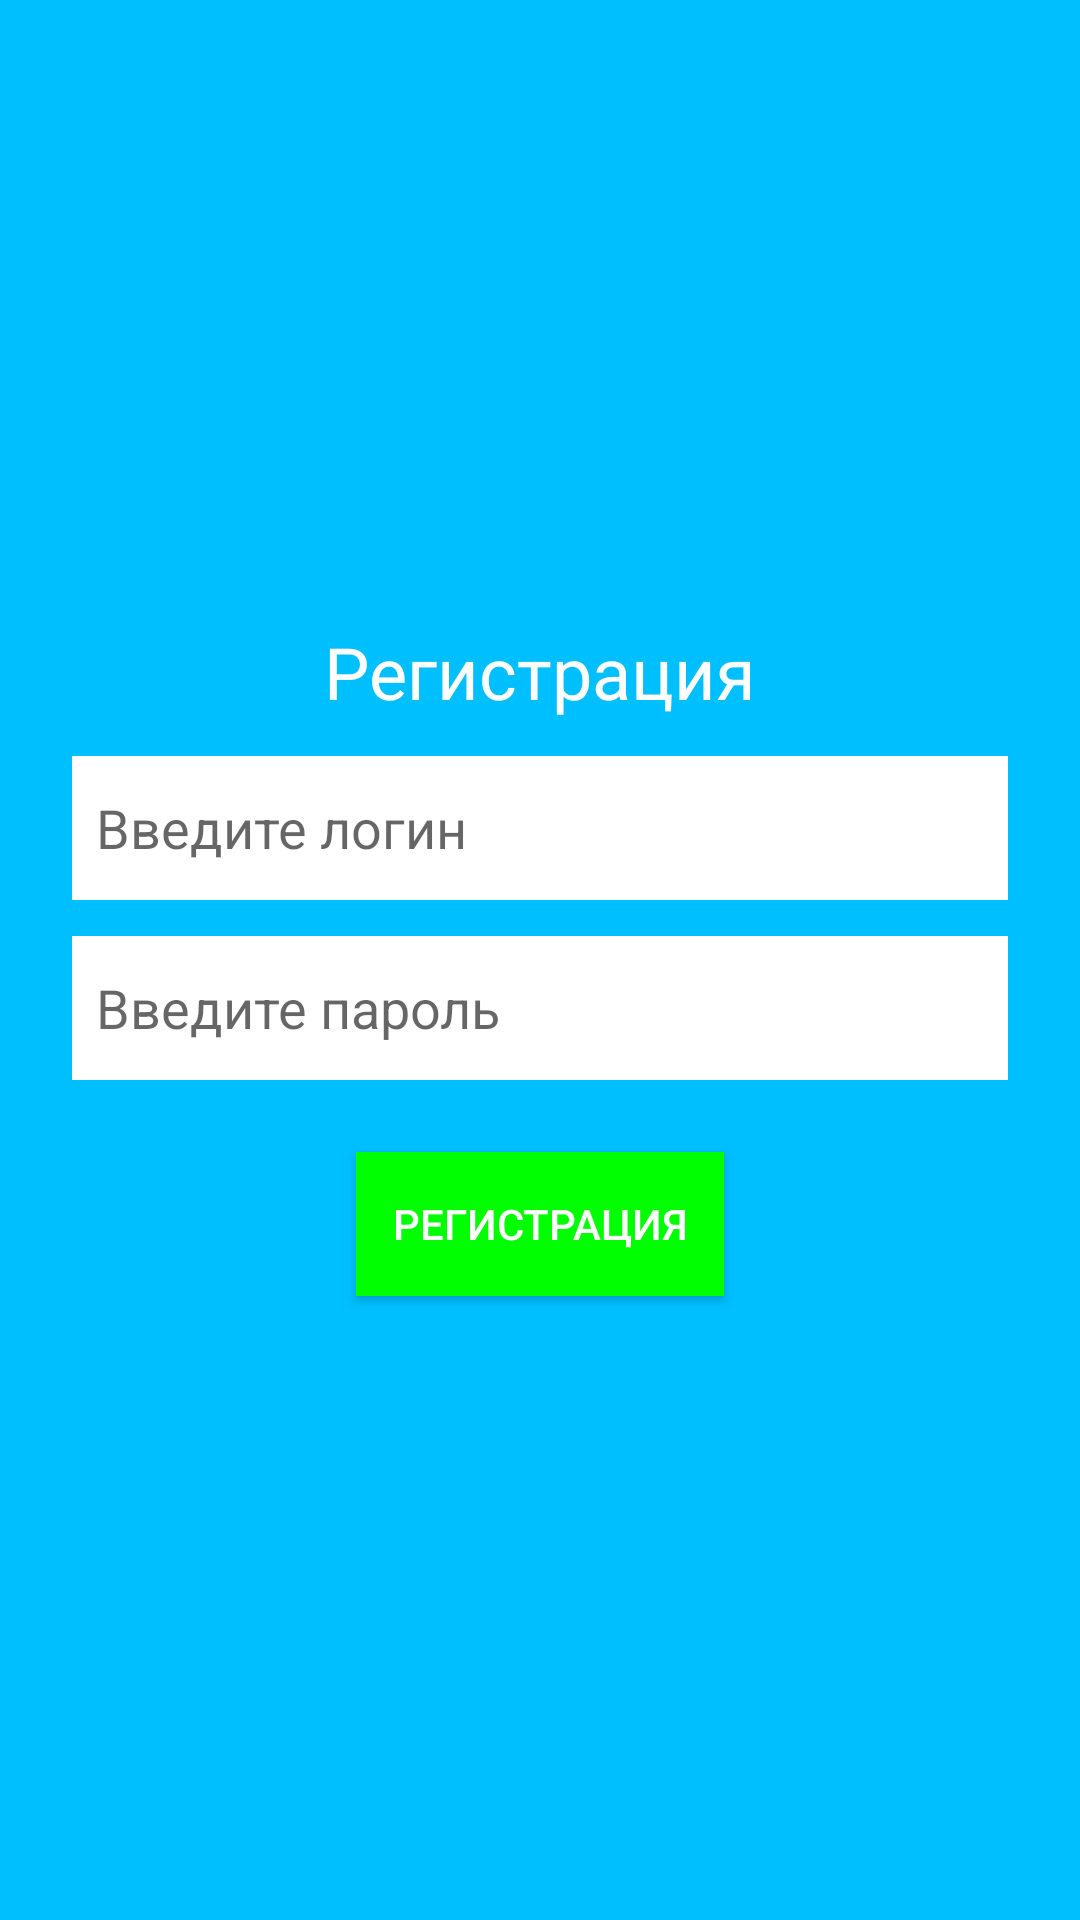

Write the Android layout XML for this screen, with the resource values it uses.
<!-- AndroidManifest.xml: application theme Theme.Pr22_2_V2_GagarinovLev_PR33 -->
<!-- res/layout/fragment_registration.xml -->
<?xml version="1.0" encoding="utf-8"?>
<FrameLayout xmlns:android="http://schemas.android.com/apk/res/android"
    xmlns:tools="http://schemas.android.com/tools"
    android:layout_width="match_parent"
    android:layout_height="match_parent"
    tools:context=".registration.RegistrationFragment"
    android:background="@color/blue">

    <LinearLayout
        android:layout_width="match_parent"
        android:layout_height="match_parent"
        android:orientation="vertical"
        android:gravity="center">
        <TextView
            android:layout_width="wrap_content"
            android:layout_height="wrap_content"
            android:textColor="@color/white"
            android:text="@string/registration"
            android:textSize="24sp" />

        <EditText
            android:id="@+id/login_ed"
            android:layout_width="match_parent"
            android:layout_height="48dp"
            android:background="@color/white"
            android:hint="@string/enter_login"
            android:layout_marginHorizontal="24dp"
            android:layout_marginTop="12dp"
            android:paddingStart="8dp"/>

        <EditText
            android:id="@+id/password_ed"
            android:layout_width="match_parent"
            android:layout_height="48dp"
            android:background="@color/white"
            android:hint="@string/enter_password"
            android:inputType="textPassword"
            android:layout_marginTop="12dp"
            android:layout_marginHorizontal="24dp"
            android:paddingStart="8dp"/>

        <androidx.appcompat.widget.AppCompatButton
            android:id="@+id/registration_btn"
            android:layout_width="wrap_content"
            android:layout_height="wrap_content"
            android:text="@string/registration"
            android:textColor="@color/white"
            android:layout_marginTop="24dp"
            android:paddingHorizontal="12dp"
            android:background="@color/green"/>
    </LinearLayout>

</FrameLayout>
<!-- resources referenced by this layout -->
<resources>
  <color name="blue">#00BFFF</color>
  <color name="green">#00FF00</color>
  <color name="white">#FFFFFFFF</color>
  <string name="enter_login">Введите логин</string>
  <string name="enter_password">Введите пароль</string>
  <string name="registration">Регистрация</string>
  <style name="Theme.Pr22_2_V2_GagarinovLev_PR33" parent="Theme.MaterialComponents.DayNight.DarkActionBar">
          
          <item name="colorPrimary">@color/purple_500</item>
          <item name="colorPrimaryVariant">@color/purple_700</item>
          <item name="colorOnPrimary">@color/white</item>
          
          <item name="colorSecondary">@color/teal_200</item>
          <item name="colorSecondaryVariant">@color/teal_700</item>
          <item name="colorOnSecondary">@color/black</item>
          
          <item name="android:statusBarColor">?attr/colorPrimaryVariant</item>
          
      </style>
  <color name="purple_500">#FF6200EE</color>
  <color name="purple_700">#FF3700B3</color>
  <color name="teal_200">#FF03DAC5</color>
  <color name="teal_700">#FF018786</color>
  <color name="black">#FF000000</color>
</resources>
